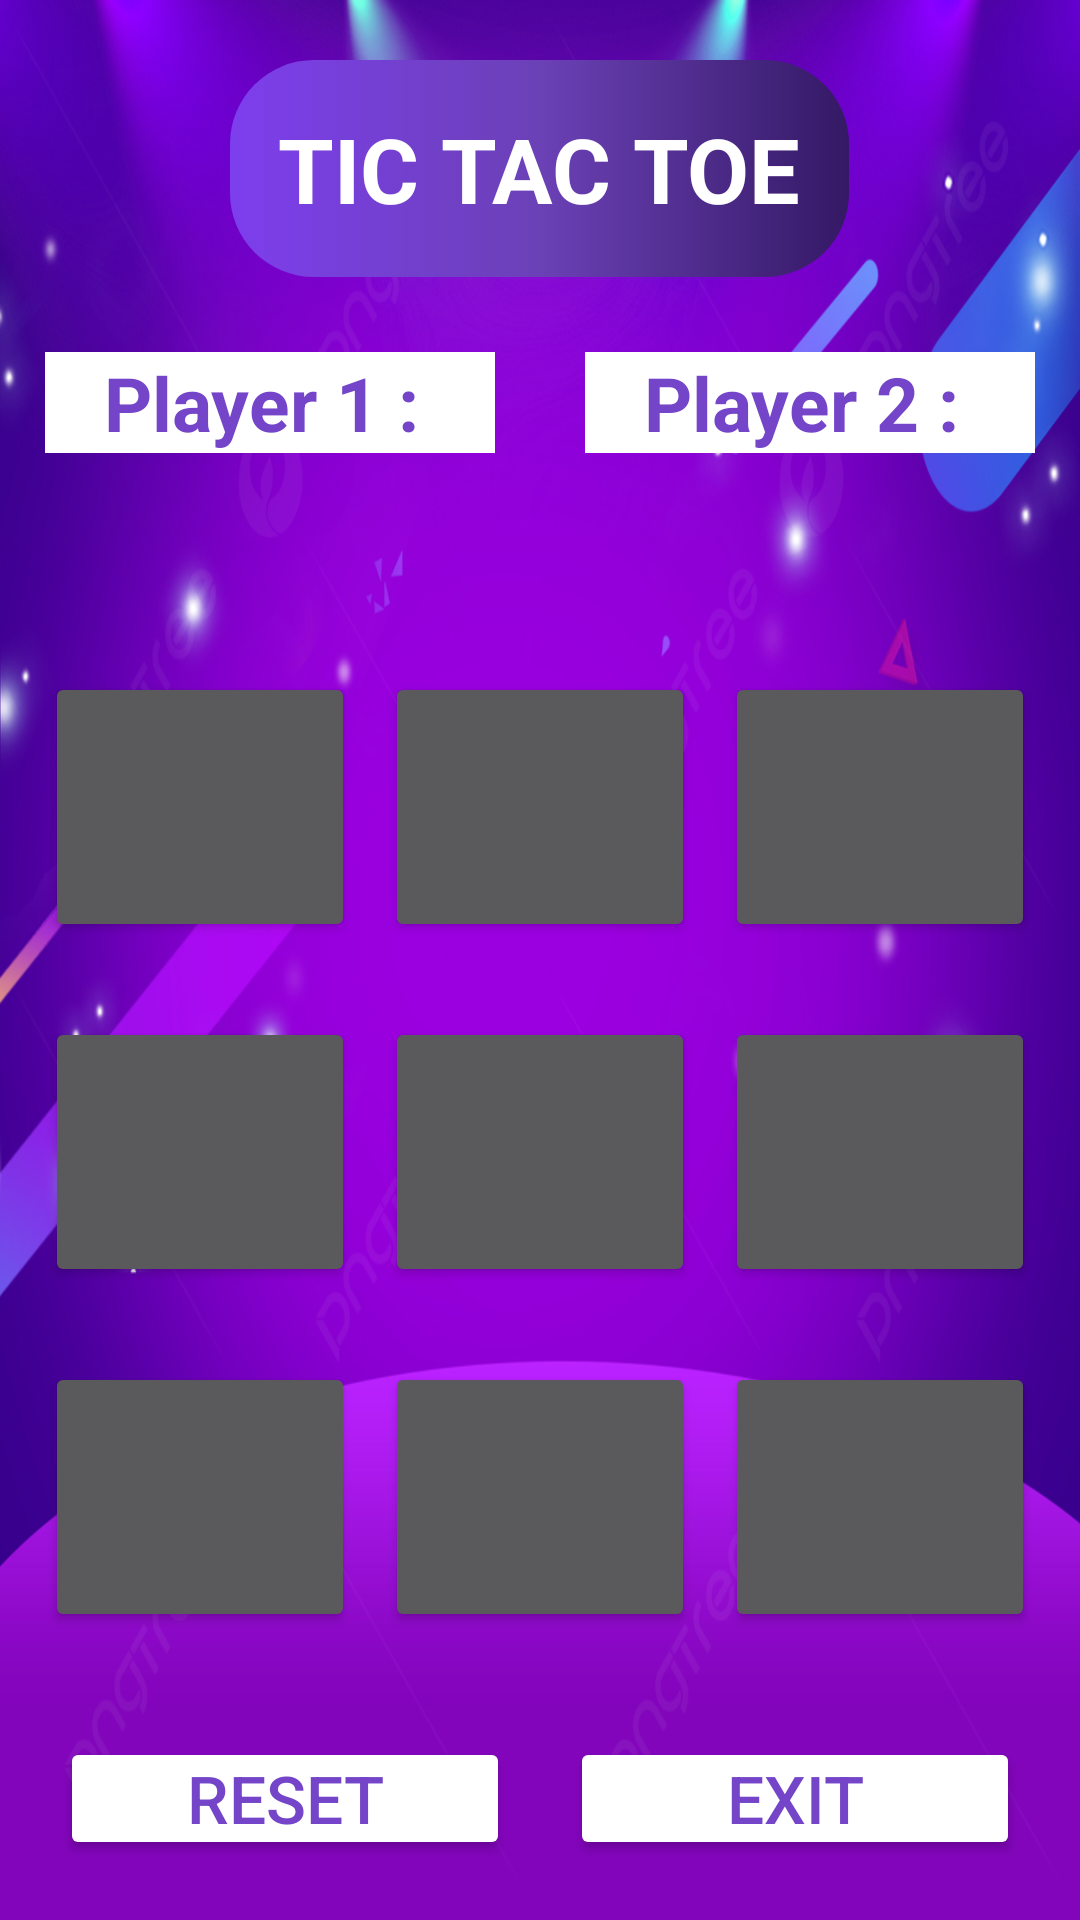

The Android layout XML behind this screen, and the referenced resources:
<!-- AndroidManifest.xml: application theme Theme.TicTacToe -->
<!-- res/layout/activity_game_player.xml -->
<?xml version="1.0" encoding="utf-8"?>
<LinearLayout xmlns:android="http://schemas.android.com/apk/res/android"
    xmlns:app="http://schemas.android.com/apk/res-auto"
    xmlns:tools="http://schemas.android.com/tools"
    android:layout_width="match_parent"
    android:layout_height="match_parent"
    tools:context=".GamePlayer"
    android:orientation="vertical"
    android:background="@drawable/bg1">

    <TextView
        android:id="@+id/textView"
        android:layout_width="wrap_content"
        android:layout_height="wrap_content"
        android:background="@drawable/bg"
        android:padding="16dp"
        android:text="TIC TAC TOE"
        android:textColor="@color/white"
        android:textSize="30sp"
        android:layout_gravity="center"
        android:textStyle="bold"
        android:layout_marginTop="20dp"
        />

    <LinearLayout
        android:layout_width="match_parent"
        android:layout_height="wrap_content"
        android:orientation="horizontal"
        android:layout_marginTop="10dp"
        >
        <TextView
            android:layout_width="wrap_content"
            android:layout_height="wrap_content"
            android:background="@color/white"
            android:text="Player 1 : "
            android:layout_weight="1"
            android:textSize="25sp"
            android:layout_margin="15dp"
            android:layout_gravity="center"
            android:gravity="center"
            android:id="@+id/tvPlayer1"
            android:textColor="#7445C8"
            android:textStyle="bold"
            />
        <TextView
            android:layout_width="wrap_content"
            android:layout_height="wrap_content"
            android:background="@color/white"
            android:text="Player 2 : "
            android:layout_weight="1"
            android:textSize="25sp"
            android:layout_margin="15dp"
            android:layout_gravity="center"
            android:gravity="center"
            android:id="@+id/tvPlayer2"
            android:textColor="#7445C8"
            android:textStyle="bold"
            />
    </LinearLayout>

    <View
        android:layout_width="match_parent"
        android:layout_height="3dp"
        android:layout_margin="20dp"
        />

    <LinearLayout
        android:layout_width="match_parent"
        android:layout_height="wrap_content"
        android:orientation="horizontal"
        android:layout_margin="10dp"
        >
        <Button
            android:layout_width="wrap_content"
            android:layout_height="90dp"
            android:id="@+id/btn1"
            android:layout_weight="1"
            android:gravity="center"
            android:layout_gravity="center"
            android:layout_margin="5dp"
            android:textColor="#7445C8"
            android:textStyle="bold"
            android:textSize="33sp"
            android:onClick="buttonClick"
            />

        <Button
            android:layout_width="wrap_content"
            android:layout_height="90dp"
            android:id="@+id/btn2"
            android:layout_weight="1"
            android:gravity="center"
            android:layout_gravity="center"
            android:layout_margin="5dp"
            android:textColor="#7445C8"
            android:textStyle="bold"
            android:textSize="33sp"
            android:onClick="buttonClick"
            />

        <Button
            android:layout_width="wrap_content"
            android:layout_height="90dp"
            android:id="@+id/btn3"
            android:layout_weight="1"
            android:gravity="center"
            android:layout_gravity="center"
            android:layout_margin="5dp"
            android:textColor="#7445C8"
            android:textStyle="bold"
            android:textSize="33sp"
            android:onClick="buttonClick"
            />
    </LinearLayout>

    <LinearLayout
        android:layout_width="match_parent"
        android:layout_height="90dp"
        android:orientation="horizontal"
        android:layout_margin="10dp"
        >
        <Button
            android:layout_width="wrap_content"
            android:layout_height="90dp"
            android:id="@+id/btn4"
            android:layout_weight="1"
            android:gravity="center"
            android:layout_gravity="center"
            android:layout_margin="5dp"
            android:textColor="#7445C8"
            android:textStyle="bold"
            android:textSize="33sp"
            android:onClick="buttonClick"
            />

        <Button
            android:layout_width="wrap_content"
            android:layout_height="90dp"
            android:id="@+id/btn5"
            android:layout_weight="1"
            android:gravity="center"
            android:layout_gravity="center"
            android:layout_margin="5dp"
            android:textColor="#7445C8"
            android:textStyle="bold"
            android:textSize="33sp"
            android:onClick="buttonClick"
            />

        <Button
            android:layout_width="wrap_content"
            android:layout_height="90dp"
            android:id="@+id/btn6"
            android:layout_weight="1"
            android:gravity="center"
            android:layout_gravity="center"
            android:layout_margin="5dp"
            android:textColor="#7445C8"
            android:textStyle="bold"
            android:textSize="33sp"
            android:onClick="buttonClick"
            />
    </LinearLayout>

    <LinearLayout
        android:layout_width="match_parent"
        android:layout_height="wrap_content"
        android:orientation="horizontal"
        android:layout_margin="10dp"
        >
        <Button
            android:layout_width="wrap_content"
            android:layout_height="90dp"
            android:id="@+id/btn7"
            android:layout_weight="1"
            android:gravity="center"
            android:layout_gravity="center"
            android:layout_margin="5dp"
            android:textColor="#7445C8"
            android:textStyle="bold"
            android:textSize="33sp"
            android:onClick="buttonClick"
            />

        <Button
            android:layout_width="wrap_content"
            android:layout_height="90dp"
            android:id="@+id/btn8"
            android:layout_weight="1"
            android:gravity="center"
            android:layout_gravity="center"
            android:layout_margin="5dp"
            android:textColor="#7445C8"
            android:textStyle="bold"
            android:textSize="33sp"
            android:onClick="buttonClick"
            />

        <Button
            android:layout_width="wrap_content"
            android:layout_height="90dp"
            android:id="@+id/btn9"
            android:layout_weight="1"
            android:gravity="center"
            android:layout_gravity="center"
            android:layout_margin="5dp"
            android:textColor="#7445C8"
            android:textStyle="bold"
            android:textSize="33sp"
            android:onClick="buttonClick"
            />
    </LinearLayout>

    <LinearLayout
        android:layout_width="match_parent"
        android:layout_height="wrap_content"
        android:orientation="horizontal"
        android:layout_margin="10dp"
        >
    <Button
        android:layout_width="wrap_content"
        android:layout_height="wrap_content"
        android:id="@+id/btnReset"
        android:text="Reset"
        android:backgroundTint="@color/white"
        android:textColor="#7445C8"
        android:textSize="22sp"
        android:layout_gravity="center"
        android:padding="5dp"
        android:layout_margin="10dp"
        android:layout_weight="1"
        />

        <Button
            android:layout_width="wrap_content"
            android:layout_height="wrap_content"
            android:id="@+id/btnExit"
            android:text="Exit"
            android:backgroundTint="@color/white"
            android:textColor="#7445C8"
            android:textSize="22sp"
            android:layout_gravity="center"
            android:padding="5dp"
            android:layout_margin="10dp"
            android:layout_weight="1"
            />

    </LinearLayout>

</LinearLayout>
<!-- resources referenced by this layout -->
<resources>
  <!-- drawable bg (drawable) -->
  <?xml version="1.0" encoding="utf-8"?>
  <selector xmlns:android="http://schemas.android.com/apk/res/android">
  <item >
      <shape android:shape="rectangle"
          >
          <gradient android:startColor="#7D3EED"
              android:endColor="#341965"
              android:centerColor="#6B41B6"
              />
          <corners android:radius="28dp"/>
      </shape>
  
  </item>
  </selector>
  <!-- drawable bg1: jpg bitmap (drawable, 595454 bytes) -->
  <style name="Theme.TicTacToe" parent="Theme.MaterialComponents.NoActionBar">
          
          <item name="colorPrimary">@color/purple_500</item>
          <item name="colorPrimaryVariant">@color/purple_700</item>
          <item name="colorOnPrimary">@color/white</item>
          
          <item name="colorSecondary">@color/teal_200</item>
          <item name="colorSecondaryVariant">@color/teal_700</item>
          <item name="colorOnSecondary">@color/black</item>
          
          <item name="android:statusBarColor">?attr/colorPrimaryVariant</item>
          
      </style>
  <!-- not gathered from this repository: default colours our renderer supplied (Android Studio template values) -->
  <color name="purple_500">#FF6200EE</color>
  <color name="purple_700">#FF3700B3</color>
  <color name="teal_200">#FF03DAC5</color>
  <color name="teal_700">#FF018786</color>
  <color name="black">#FF000000</color>
  <color name="white">#FFFFFFFF</color>
</resources>
